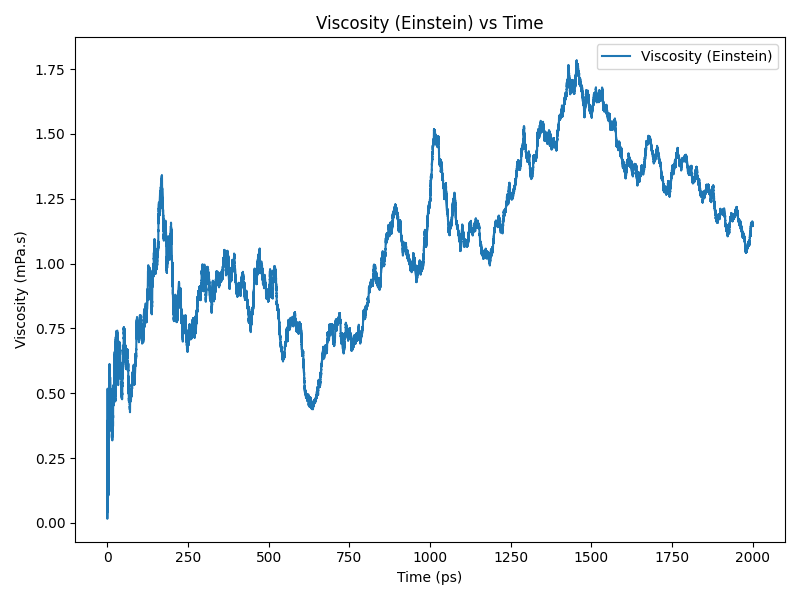

Data behind this chart, as committed beside it:
time(ps), viscosity(Pa.s)
0.0, 4.237161533093624e-05
0.2, 9.775674305810228e-05
0.4, 8.421532006300574e-05
0.6, 0.0002894
0.8, 0.0003457
1.0, 0.0004682
1.2, 0.0003725
1.4, 0.0003465
1.6, 0.0002515
1.8, 0.0002245
2.0, 0.0002307
2.2, 0.0001257
2.4, 0.0001319
2.6, 0.0001494
2.8, 0.000128
3.0, 0.000118
3.2, 0.0001523
3.4, 0.0001848
3.6, 0.0002479
3.8, 0.0002625
4.0, 0.0002199
4.2, 0.0002453
4.4, 0.000294
4.6, 0.0003012
4.8, 0.0002868
5.0, 0.0002893
5.2, 0.0003239
5.4, 0.0003363
5.6, 0.0003747
5.8, 0.0004632
6.0, 0.0004526
6.2, 0.000458
6.4, 0.0004825
6.6, 0.000547
6.8, 0.0005651
7.0, 0.0006035
7.2, 0.0005463
7.4, 0.0004875
7.6, 0.000495
7.8, 0.0005286
8.0, 0.0005273
8.2, 0.0005114
8.4, 0.0005334
8.6, 0.0005147
8.8, 0.0005479
9.0, 0.0005206
9.2, 0.0004799
9.4, 0.00047
9.6, 0.0004389
9.8, 0.0004626
10.0, 0.00045
10.2, 0.0004854
10.4, 0.0004618
10.6, 0.0004319
10.8, 0.0004351
11.0, 0.0004095
11.2, 0.0003926
11.4, 0.0003733
11.6, 0.0003972
11.8, 0.0004038
... 9,940 more rows
